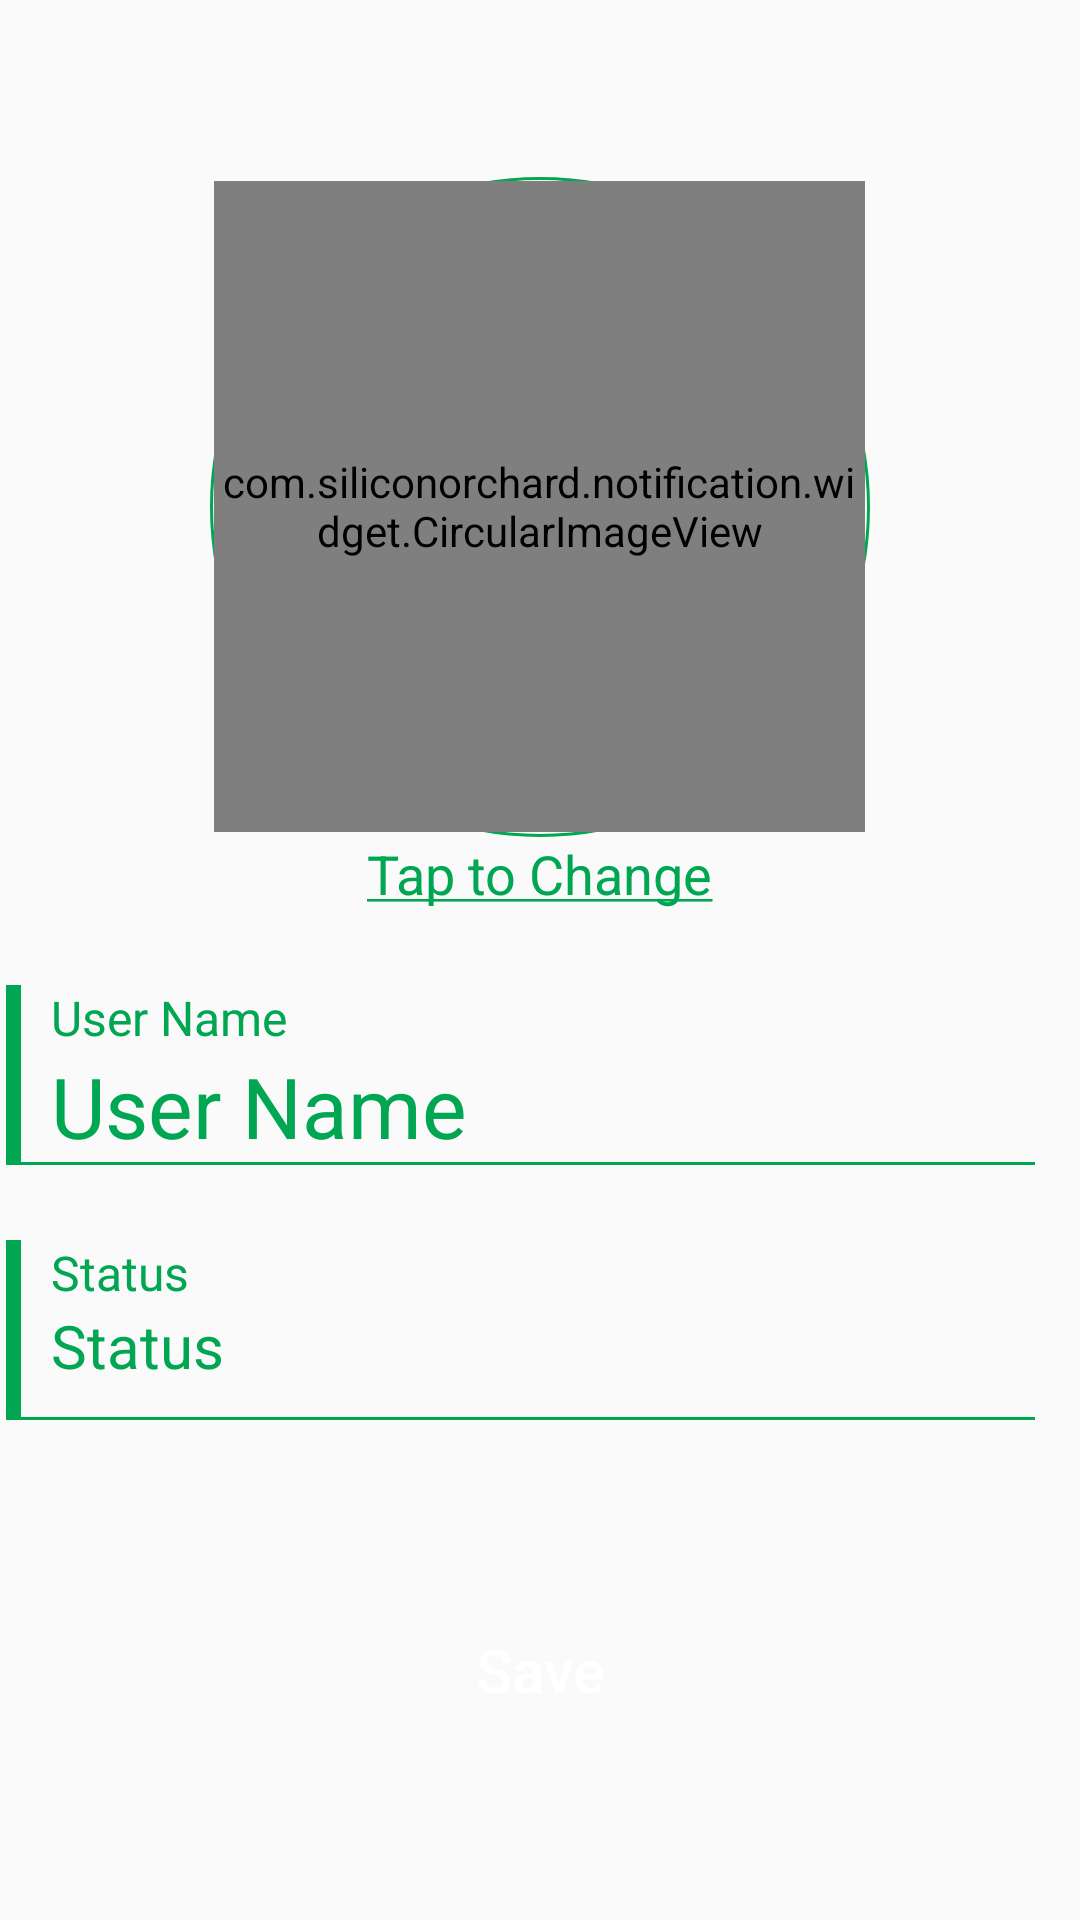

Write the Android layout XML for this screen, with the resource values it uses.
<!-- AndroidManifest.xml: application theme AppTheme -->
<!-- res/layout/fragment_profile.xml -->
<?xml version="1.0" encoding="utf-8"?>
<LinearLayout xmlns:android="http://schemas.android.com/apk/res/android"
    android:orientation="vertical" android:layout_width="match_parent"
    android:layout_height="match_parent">

    <LinearLayout
        android:layout_width="match_parent"
        android:layout_height="0dp"
        android:layout_weight="1"/>

    <LinearLayout
        android:layout_width="match_parent"
        android:layout_height="wrap_content"
        android:orientation="vertical"
        android:gravity="center">

        <LinearLayout
            android:layout_width="220dp"
            android:layout_height="220dp"
            android:background="@drawable/profile_image_bg"
            android:gravity="center">
            <com.siliconorchard.notification.widget.CircularImageView
                android:id="@+id/civ_profile"
                android:layout_width="217dp"
                android:layout_height="217dp"
                android:src="@drawable/ic_pp"/>
        </LinearLayout>
        <TextView
            android:id="@+id/tv_tap_change"
            android:layout_width="wrap_content"
            android:layout_height="wrap_content"
            android:text="@string/tap_to_change"
            android:textSize="18sp"
            android:textColor="@color/theme_color"/>
    </LinearLayout>
    <LinearLayout
        android:layout_width="match_parent"
        android:layout_height="wrap_content"
        android:orientation="vertical">
        <RelativeLayout
            android:layout_width="match_parent"
            android:layout_height="60dp"
            android:orientation="horizontal"
            android:layout_marginTop="25dp"
            android:paddingLeft="2dp">
            <LinearLayout
                android:layout_width="5dp"
                android:layout_height="match_parent"
                android:background="@color/theme_color"/>
            <LinearLayout
                android:layout_width="match_parent"
                android:layout_height="match_parent"
                android:orientation="vertical"
                android:paddingLeft="15dp"
                android:paddingRight="15dp">
                <TextView
                    android:layout_width="match_parent"
                    android:layout_height="wrap_content"
                    android:textSize="16sp"
                    android:text="@string/user_name"
                    android:textColor="@color/theme_color"/>
                <LinearLayout
                    android:layout_width="match_parent"
                    android:layout_height="match_parent"
                    android:orientation="horizontal">

                    <TextView
                        android:id="@+id/tv_name"
                        android:layout_width="0dp"
                        android:layout_height="wrap_content"
                        android:layout_weight="1"
                        android:textSize="28sp"
                        android:text="@string/user_name"
                        android:maxLength="128"
                        android:textColor="@color/theme_color"/>

                    <EditText
                        android:id="@+id/et_name"
                        android:layout_width="0dp"
                        android:layout_height="wrap_content"
                        android:layout_weight="1"
                        android:textSize="20sp"
                        android:visibility="gone"
                        android:hint="@string/user_name"
                        android:textColor="@color/theme_color"/>

                    <ImageView
                        android:id="@+id/iv_edit_name"
                        android:layout_width="30dp"
                        android:layout_height="30dp"
                        android:layout_gravity="center"
                        android:src="@drawable/ic_edit"/>
                </LinearLayout>
            </LinearLayout>

            <LinearLayout
                android:layout_width="match_parent"
                android:layout_height="1dp"
                android:layout_alignParentBottom="true"
                android:layout_marginRight="15dp"
                android:background="@color/theme_color"/>
        </RelativeLayout>

        <RelativeLayout
            android:layout_width="match_parent"
            android:layout_height="60dp"
            android:orientation="horizontal"
            android:layout_marginTop="25dp"
            android:paddingLeft="2dp">
            <LinearLayout
                android:layout_width="5dp"
                android:layout_height="match_parent"
                android:background="@color/theme_color"/>
            <LinearLayout
                android:layout_width="match_parent"
                android:layout_height="match_parent"
                android:orientation="vertical"
                android:paddingLeft="15dp"
                android:paddingRight="15dp">
                <TextView
                    android:layout_width="match_parent"
                    android:layout_height="wrap_content"
                    android:textSize="16sp"
                    android:text="@string/status"
                    android:textColor="@color/theme_color"/>

                <LinearLayout
                    android:layout_width="match_parent"
                    android:layout_height="match_parent"
                    android:orientation="horizontal">

                    <TextView
                        android:id="@+id/tv_status"
                        android:layout_width="0dp"
                        android:layout_height="wrap_content"
                        android:layout_weight="1"
                        android:textSize="20sp"
                        android:text="@string/status"
                        android:textColor="@color/theme_color"
                        android:scrollbars = "vertical"
                        android:maxLines="2"/>

                    <EditText
                        android:id="@+id/et_status"
                        android:layout_width="0dp"
                        android:layout_height="wrap_content"
                        android:layout_weight="1"
                        android:textSize="20sp"
                        android:visibility="gone"
                        android:hint="@string/status"
                        android:maxLength="128"
                        android:textColor="@color/theme_color"/>

                    <ImageView
                        android:id="@+id/iv_edit_status"
                        android:layout_width="30dp"
                        android:layout_height="30dp"
                        android:layout_gravity="center"
                        android:src="@drawable/ic_edit"/>
                </LinearLayout>
            </LinearLayout>

            <LinearLayout
                android:layout_width="match_parent"
                android:layout_height="1dp"
                android:layout_alignParentBottom="true"
                android:layout_marginRight="15dp"
                android:background="@color/theme_color"/>
        </RelativeLayout>
    </LinearLayout>

    <LinearLayout
        android:layout_width="match_parent"
        android:layout_height="0dp"
        android:layout_weight="1"/>

    <Button
        android:id="@+id/btn_save"
        android:layout_width="150dp"
        android:layout_height="wrap_content"
        android:layout_gravity="center"
        android:text="@string/save"
        android:textAllCaps="false"
        android:textSize="20sp"
        android:textColor="@color/White"
        android:background="@drawable/theme_button_bg"/>

    <LinearLayout
        android:layout_width="match_parent"
        android:layout_height="0dp"
        android:layout_weight="1"/>

</LinearLayout>
<!-- resources referenced by this layout -->
<resources>
  <color name="White">#FFFFFF</color>
  <color name="theme_color">#00a651</color>
  <!-- drawable profile_image_bg (drawable) -->
  <?xml version="1.0" encoding="utf-8"?>
  <shape xmlns:android="http://schemas.android.com/apk/res/android"
      android:shape="oval">
      <stroke android:color="@color/theme_color" android:width="1dp"/>
  </shape>
  <string name="save">Save</string>
  <string name="status">Status</string>
  <string name="tap_to_change"><u>Tap to Change</u></string>
  <string name="user_name">User Name</string>
  <style name="AppTheme" parent="Theme.AppCompat.Light.DarkActionBar">
          
          <item name="android:actionBarSize">0dp</item>
      </style>
</resources>
